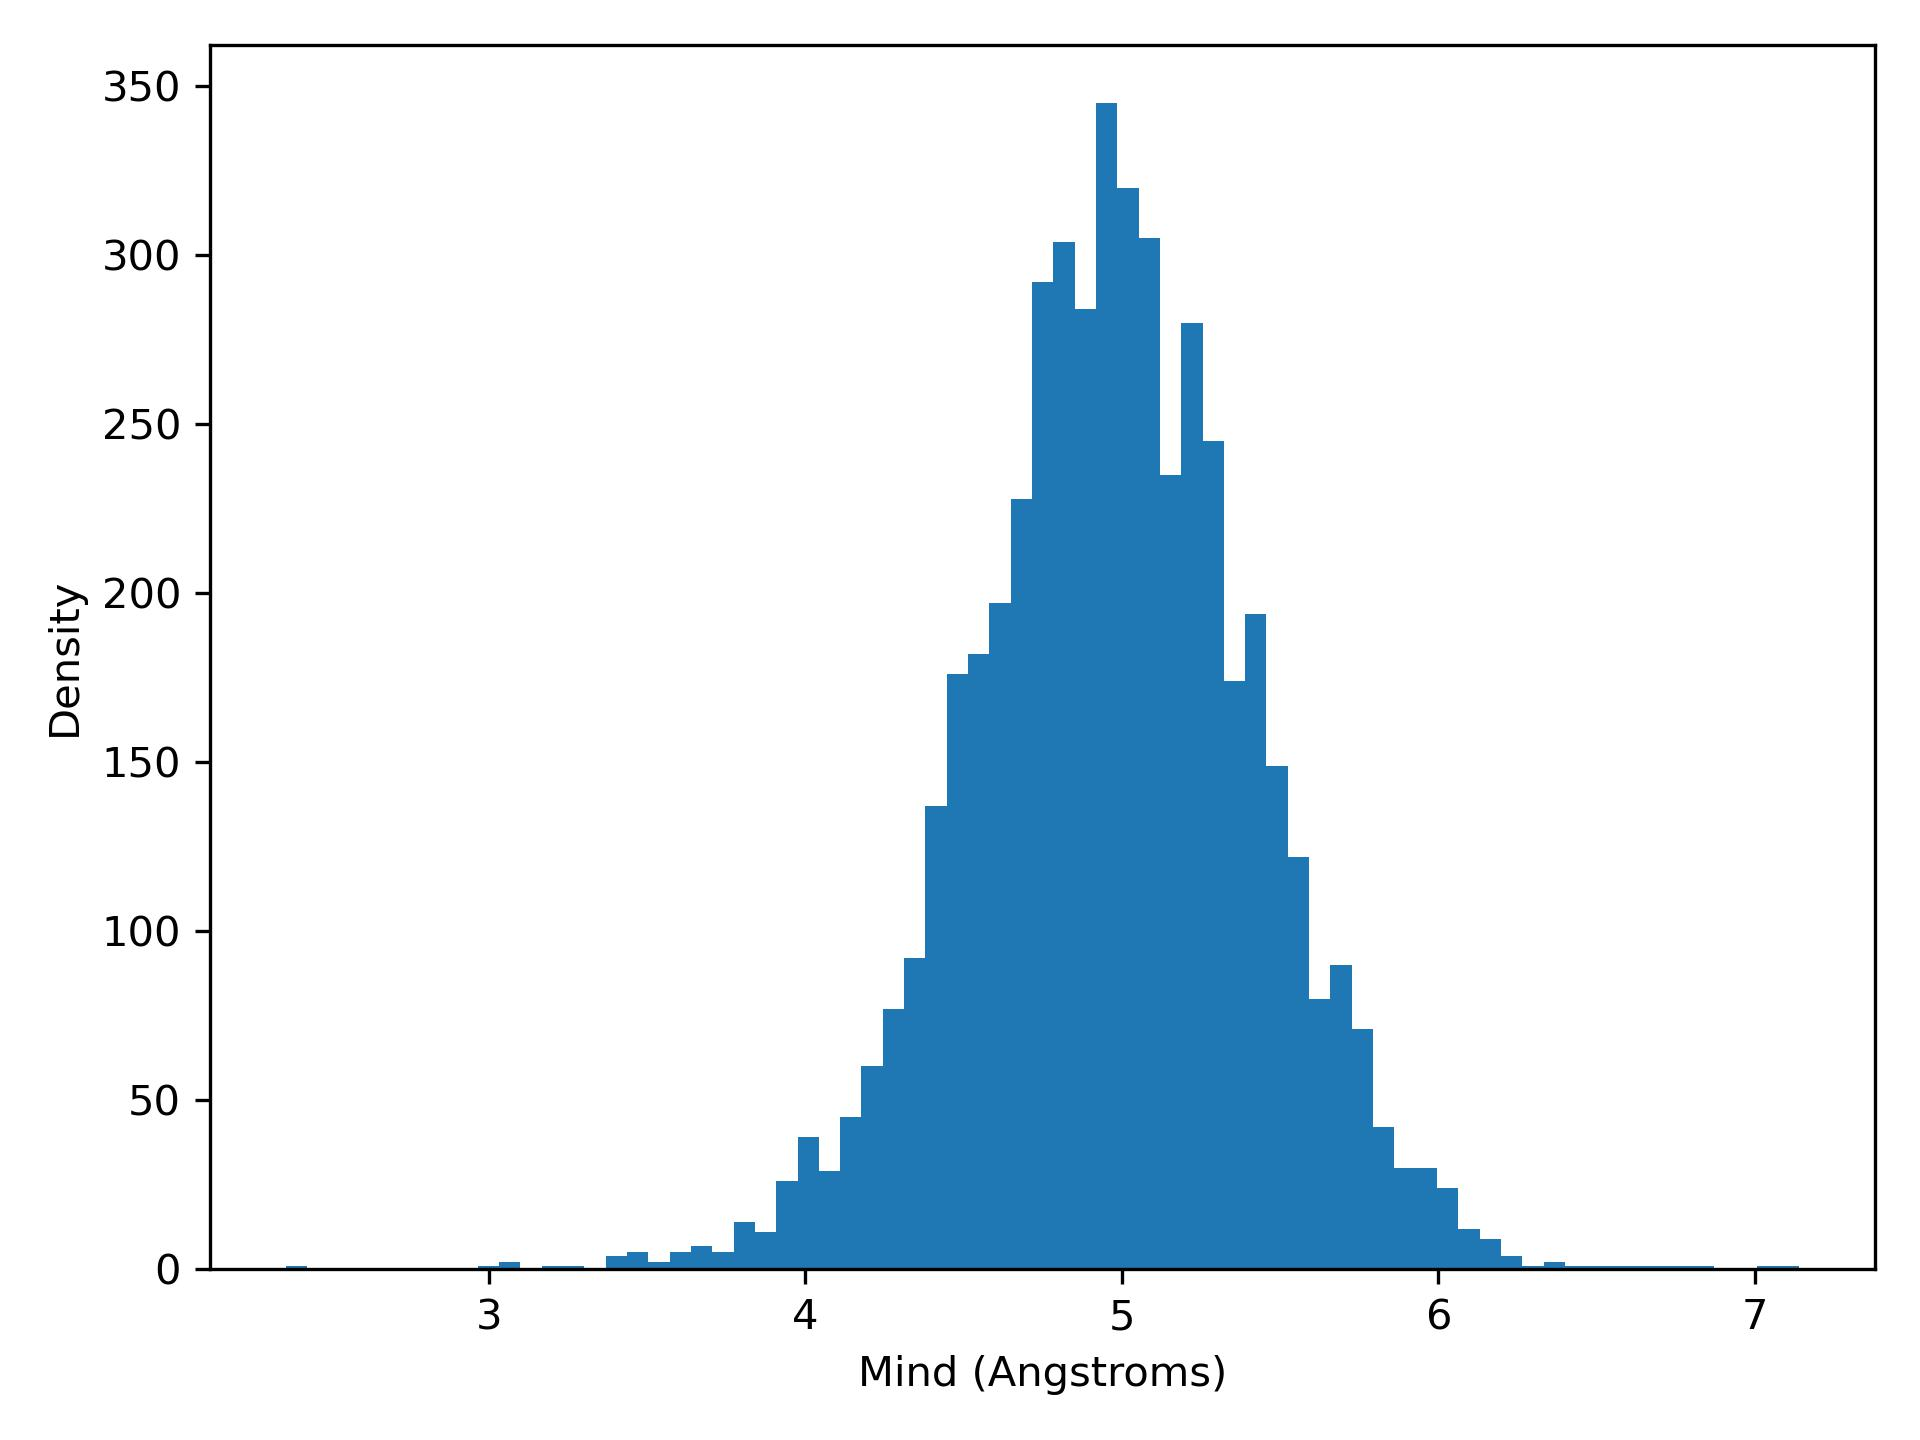

Values plotted in this chart, from the file beside it:
mind, density
2.36, 1.0
2.427, 0.0
2.495, 0.0
2.562, 0.0
2.629, 0.0
2.697, 0.0
2.764, 0.0
2.831, 0.0
2.899, 0.0
2.966, 1.0
3.033, 2.0
3.101, 0.0
3.168, 1.0
3.235, 1.0
3.303, 0.0
3.37, 4.0
3.437, 5.0
3.505, 2.0
3.572, 5.0
3.639, 7.0
3.706, 5.0
3.774, 14.0
3.841, 11.0
3.908, 26.0
3.976, 39.0
4.043, 29.0
4.11, 45.0
4.178, 60.0
4.245, 77.0
4.312, 92.0
4.38, 137.0
4.447, 176.0
4.514, 182.0
4.582, 197.0
4.649, 228.0
4.716, 292.0
4.784, 304.0
4.851, 284.0
4.918, 345.0
4.986, 320.0
5.053, 305.0
5.12, 235.0
5.188, 280.0
5.255, 245.0
5.322, 174.0
5.39, 194.0
5.457, 149.0
5.524, 122.0
5.592, 80.0
5.659, 90.0
5.726, 71.0
5.794, 42.0
5.861, 30.0
5.928, 30.0
5.995, 24.0
6.063, 12.0
6.13, 9.0
6.197, 4.0
6.265, 1.0
6.332, 2.0
... 11 more rows
